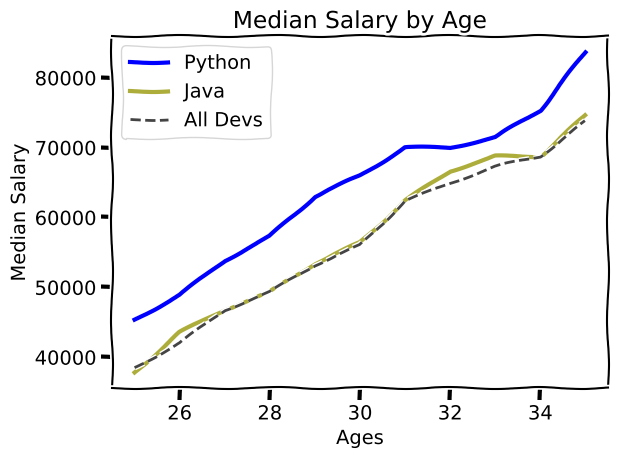

This chart was generated by the following Python code:
from matplotlib import pyplot as plt

#print(plt.style.availabel) #prints differnet style availabel in matplotlib
#plt.style.use('fivethirtyeight')
plt.xkcd()      #gives comic style to graph

ages_x = [25, 26, 27, 28, 29, 30, 31, 32, 33, 34, 35]

py_dev_y = [45372, 48876, 53850, 57287, 63016,
            65998, 70003, 70000, 71496, 75370, 83640]

#For plotting you can use labels to latel the line, color to give color to line, linestyle to give it doted or dashed
#Use matplotlib documentation to acknowledge yourself with different types of linewidth and color and marker 
#plot given in order will plot the line one after the other 
plt.plot(ages_x, py_dev_y, 'b', linewidth=3, label='Python')   

js_dev_y = [37810, 43515, 46823, 49293, 53437,
            56373, 62375, 66674, 68745, 68746, 74583]

plt.plot(ages_x, js_dev_y, color='#adad3b', linewidth=3, label='Java')


dev_y = [38496, 42000, 46752, 49320, 53200,
         56000, 62316, 64928, 67317, 68748, 73752]

plt.plot(ages_x, dev_y, color='#444444', linestyle='--', label='All Devs')

plt.title('Median Salary by Age')
plt.xlabel('Ages')
plt.ylabel('Median Salary')
plt.legend()   #necessary to give labels to the line/ You can also pass label as argument inside legend

plt.tight_layout()    #Used when ghraph is not fit in screen
#plt.grid(True)    #if you are not using styles then this will get a grid line in graph

plt.show()
#plt.savefig('plot.png')   #saves graph in current directory